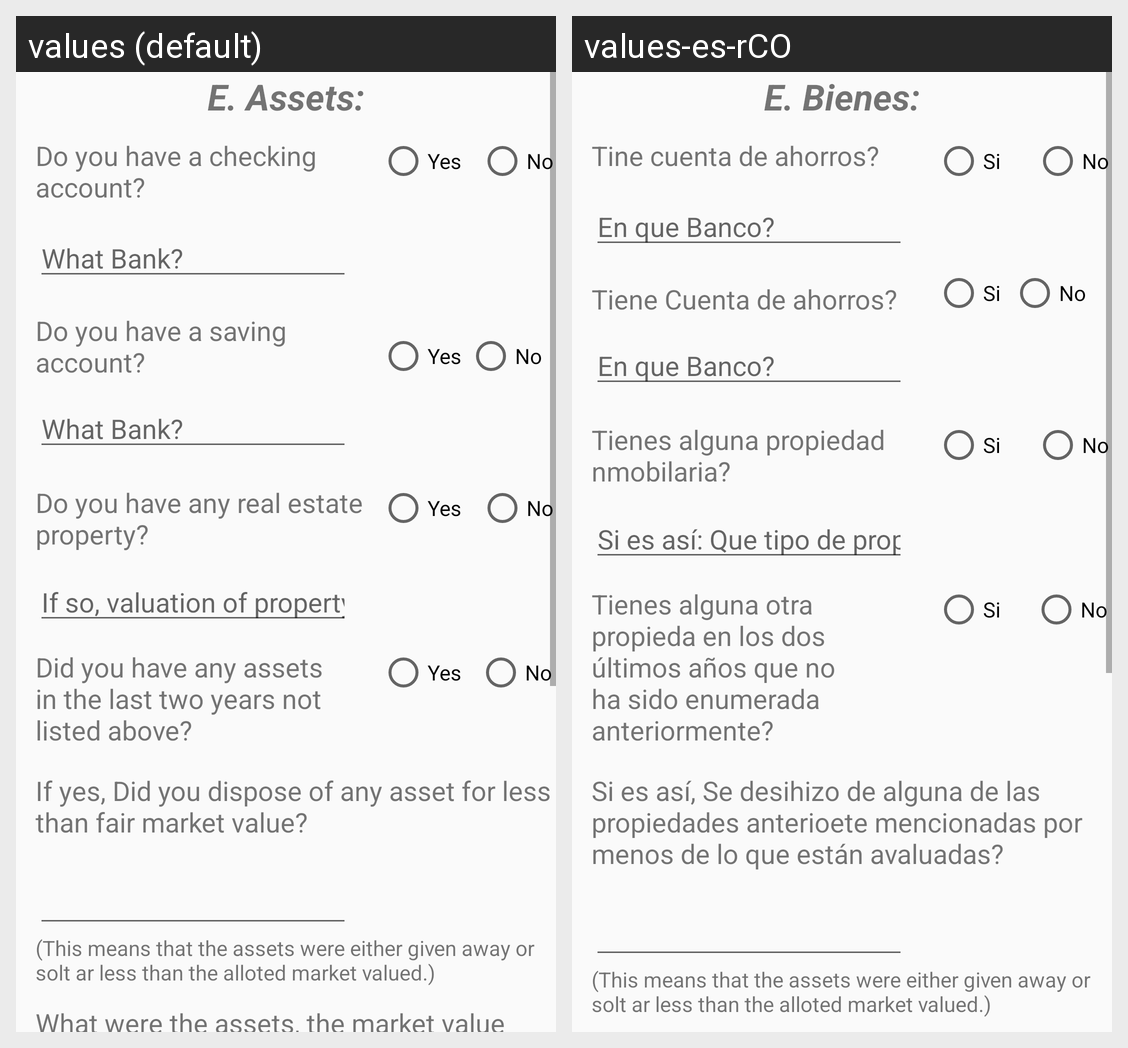

Locale-by-locale string values for the Android screen shown in this grid:
Android screen res/layout/activity_application_e.xml rendered under 2 locales, left to right: values (default), values-es-rCO. Device: Nexus 5 (rendered at 1080×1920; each locale shown at half size, 540×960, under a caption strip naming it); theme Theme.AppCompat.Light.NoActionBar.
Strings drawn on this screen, with the default value and each locale's value (text and hints the layout hard-codes, and strings that could not be matched under every locale, appear in the picture but are not listed):

assets
  values: E. Assets:
  values-es-rCO: E. Bienes:

have_checking
  values: Do you have a checking account?
  values-es-rCO: Tine cuenta de ahorros?

yes_radio
  values: Yes
  values-es-rCO: Si

no_radio
  values: No
  values-es-rCO: No

bank
  values: What Bank?
  values-es-rCO: En que Banco?

have_saving
  values: Do you have a saving account?
  values-es-rCO: Tiene Cuenta de ahorros?

property
  values: Do you have any real estate property?
  values-es-rCO: Tienes alguna propiedad nmobilaria?

property_if
  values: If so, valuation of property:
  values-es-rCO: Si es así: Que tipo de propiedad

did_have_asset
  values: Did you have any assets in the last two years not listed above?
  values-es-rCO: Tienes alguna otra propieda en los dos últimos años que no ha sido enumerada anteriormente?

valuation_if
  values: If yes, Did you dispose of any asset for less than fair market value?
  values-es-rCO: Si es así, Se desihizo de alguna de las propiedades anterioete mencionadas por menos de lo que están avaluadas?

hiint_valuation
  values: (This means that the assets were either given away or solt ar less than the alloted market valued.)
  values-es-rCO: (This means that the assets were either given away or solt ar less than the alloted market valued.)
